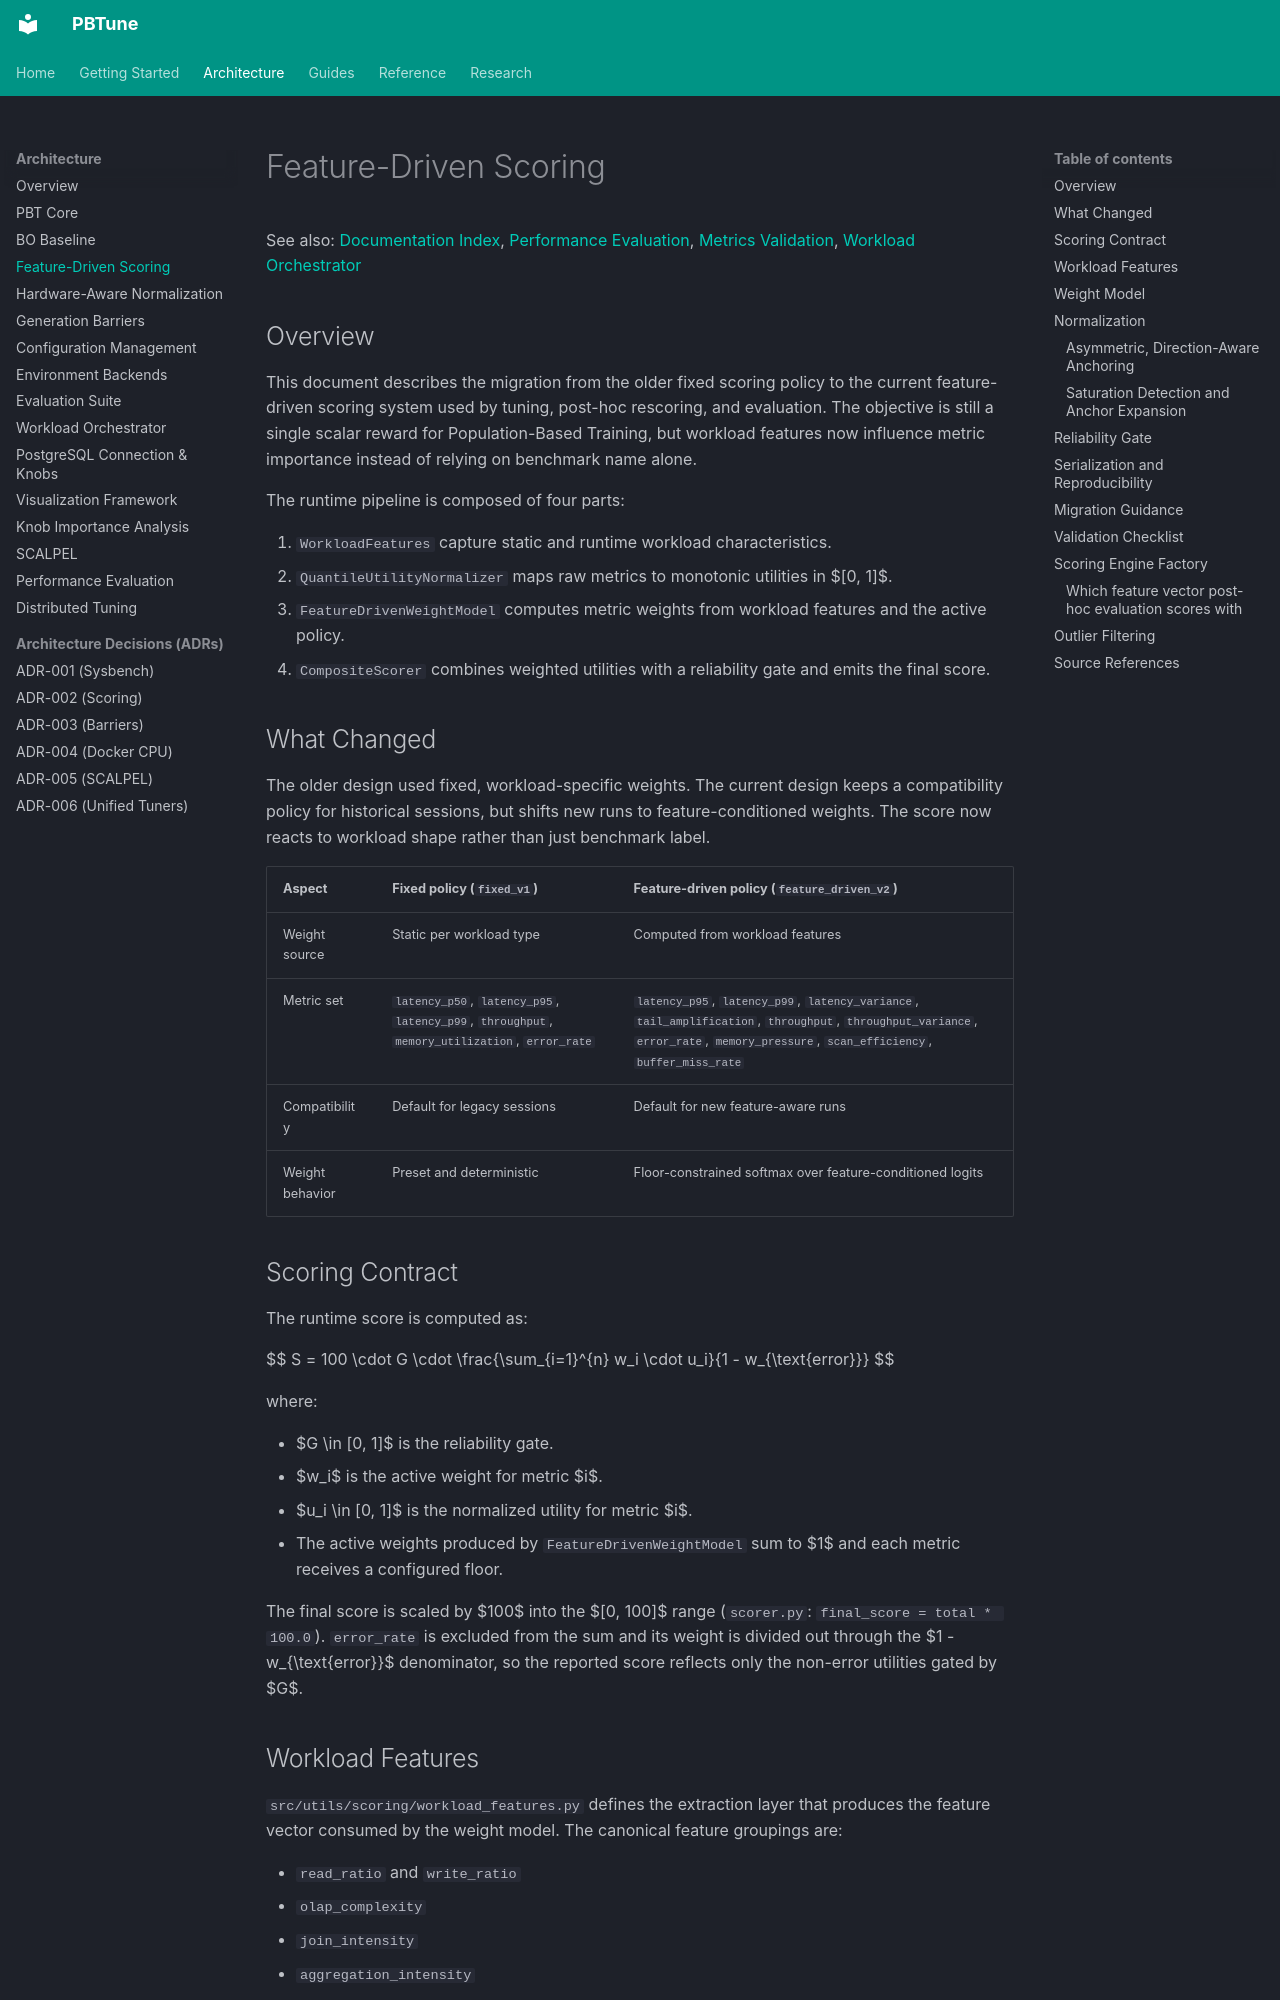

repository: alshawai/PBTune · page: architecture/feature-driven-scoring/index.html · generator: mkdocs

# Feature-Driven Scoring

See also: [Documentation Index](../README.md), [Performance Evaluation](performance-evaluation.md), [Metrics Validation](../reference/metrics-validation.md), [Workload Orchestrator](workload-orchestrator.md)

## Overview

This document describes the migration from the older fixed scoring policy to the current feature-driven scoring system used by tuning, post-hoc rescoring, and evaluation. The objective is still a single scalar reward for Population-Based Training, but workload features now influence metric importance instead of relying on benchmark name alone.

The runtime pipeline is composed of four parts:

1. `WorkloadFeatures` capture static and runtime workload characteristics.
2. `QuantileUtilityNormalizer` maps raw metrics to monotonic utilities in $[0, 1]$.
3. `FeatureDrivenWeightModel` computes metric weights from workload features and the active policy.
4. `CompositeScorer` combines weighted utilities with a reliability gate and emits the final score.

## What Changed

The older design used fixed, workload-specific weights. The current design keeps a compatibility policy for historical sessions, but shifts new runs to feature-conditioned weights. The score now reacts to workload shape rather than just benchmark label.

| Aspect | Fixed policy (`fixed_v1`) | Feature-driven policy (`feature_driven_v2`) |
| --- | --- | --- |
| Weight source | Static per workload type | Computed from workload features |
| Metric set | `latency_p50`, `latency_p95`, `latency_p99`, `throughput`, `memory_utilization`, `error_rate` | `latency_p95`, `latency_p99`, `latency_variance`, `tail_amplification`, `throughput`, `throughput_variance`, `error_rate`, `memory_pressure`, `scan_efficiency`, `buffer_miss_rate` |
| Compatibility | Default for legacy sessions | Default for new feature-aware runs |
| Weight behavior | Preset and deterministic | Floor-constrained softmax over feature-conditioned logits |

## Scoring Contract

The runtime score is computed as:

$$
S = 100 \cdot G \cdot \frac{\sum_{i=1}^{n} w_i \cdot u_i}{1 - w_{\text{error}}}
$$

where:

- $G \in [0, 1]$ is the reliability gate.
- $w_i$ is the active weight for metric $i$.
- $u_i \in [0, 1]$ is the normalized utility for metric $i$.
- The active weights produced by `FeatureDrivenWeightModel` sum to $1$ and each metric receives a configured floor.

The final score is scaled by $100$ into the $[0, 100]$ range (`scorer.py`: `final_score = total * 100.0`). `error_rate` is excluded from the sum and its weight is divided out through the $1 - w_{\text{error}}$ denominator, so the reported score reflects only the non-error utilities gated by $G$.

## Workload Features

`src/utils/scoring/workload_features.py` defines the extraction layer that produces the feature vector consumed by the weight model. The canonical feature groupings are:

- `read_ratio` and `write_ratio`
- `olap_complexity`
- `join_intensity`
- `aggregation_intensity`
- `sort_intensity`
- `concurrency_pressure`
- `working_set_millions`
- `query_mix_entropy`
- `tail_latency_sensitivity`

The extractor is deterministic for Sysbench, TPC-H, and template workloads.

Sysbench encodes read/write mode, concurrency pressure, and working-set scale. TPC-H emphasizes OLAP complexity, joins, aggregation, and tail sensitivity. Template workloads derive feature values from query text and schema metadata.
